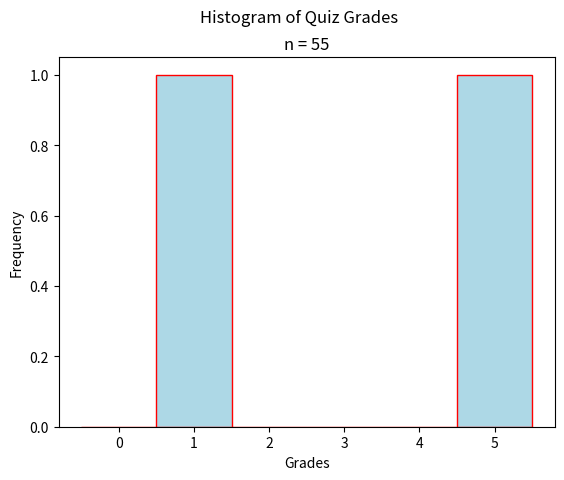

Recreate this plot in Python.
"""
Stacked Bar Chart
=================
[redacted]
-----------
Some Point In The Distant Past
******************************

This script will generate a histogram for a sample of quiz grades.

.. note:: 

    This script is written to run in a `Continuous Integration Pipeline <https://about.gitlab.com/topics/ci-cd/>`_. It is used to render images for the `AP Stats Bishop Walsh website <https://bishopwalshmath.org>`_. In other words, it is running in an environment without a desktop. Read comments below for more information on running it on your computer. 
"""
##################################################################################
###                           IMPORT LIBRARIES                                 ###
##################################################################################

import matplotlib

## NOTE: How-To: Run This Script On Your Computer
#
# To render the website, I have to use a "headless" backend to generate the images. 
# If you want to run this script on your computer, comment out the following line 
# with the "#" you see appended to each line of this comment:

matplotlib.use('agg')

# And uncomment this line: 

# matplotlib.use('tkagg')

import matplotlib.pyplot as plt
import random as rand

##################################################################################
###                                SCRIPT                                      ###
##################################################################################

# Create New Figures and Axes
fig, axs = plt.subplots()

# Generate Data
# NOTE: You can add the contents of lists together with "+"
data = ( 
    [ 50*rand.random() for _ in range(15) ] + # generate some random F's, 0 - 49
    [ 9*rand.random() + 50 for _ in range(18) ] + # generate some random E's, 50 - 59 
    [ 9*rand.random() + 60 for _ in range(10) ] + # generate some random D's, 60 -69
    [ 9*rand.random() + 70 for _ in range(5) ] + # generate some random C's, 70- 79
    [ 9*rand.random() + 80 for _ in range(1) ] + # generate some random B's, 80 - 89
    [ 10*rand.random() + 90 for _ in range(6) ] # generate some random A's, 90 - 100
)

# Label the graph appropriately
plt.suptitle("Histogram of Quiz Grades")
plt.title(f"n = {len(data)}")
axs.set_xlabel("Grades")
axs.set_ylabel("Frequency")

# Generate and output
axs.hist(data, bins=6, range=(0,6), align='left', color="lightblue", ec="red")
plt.show()